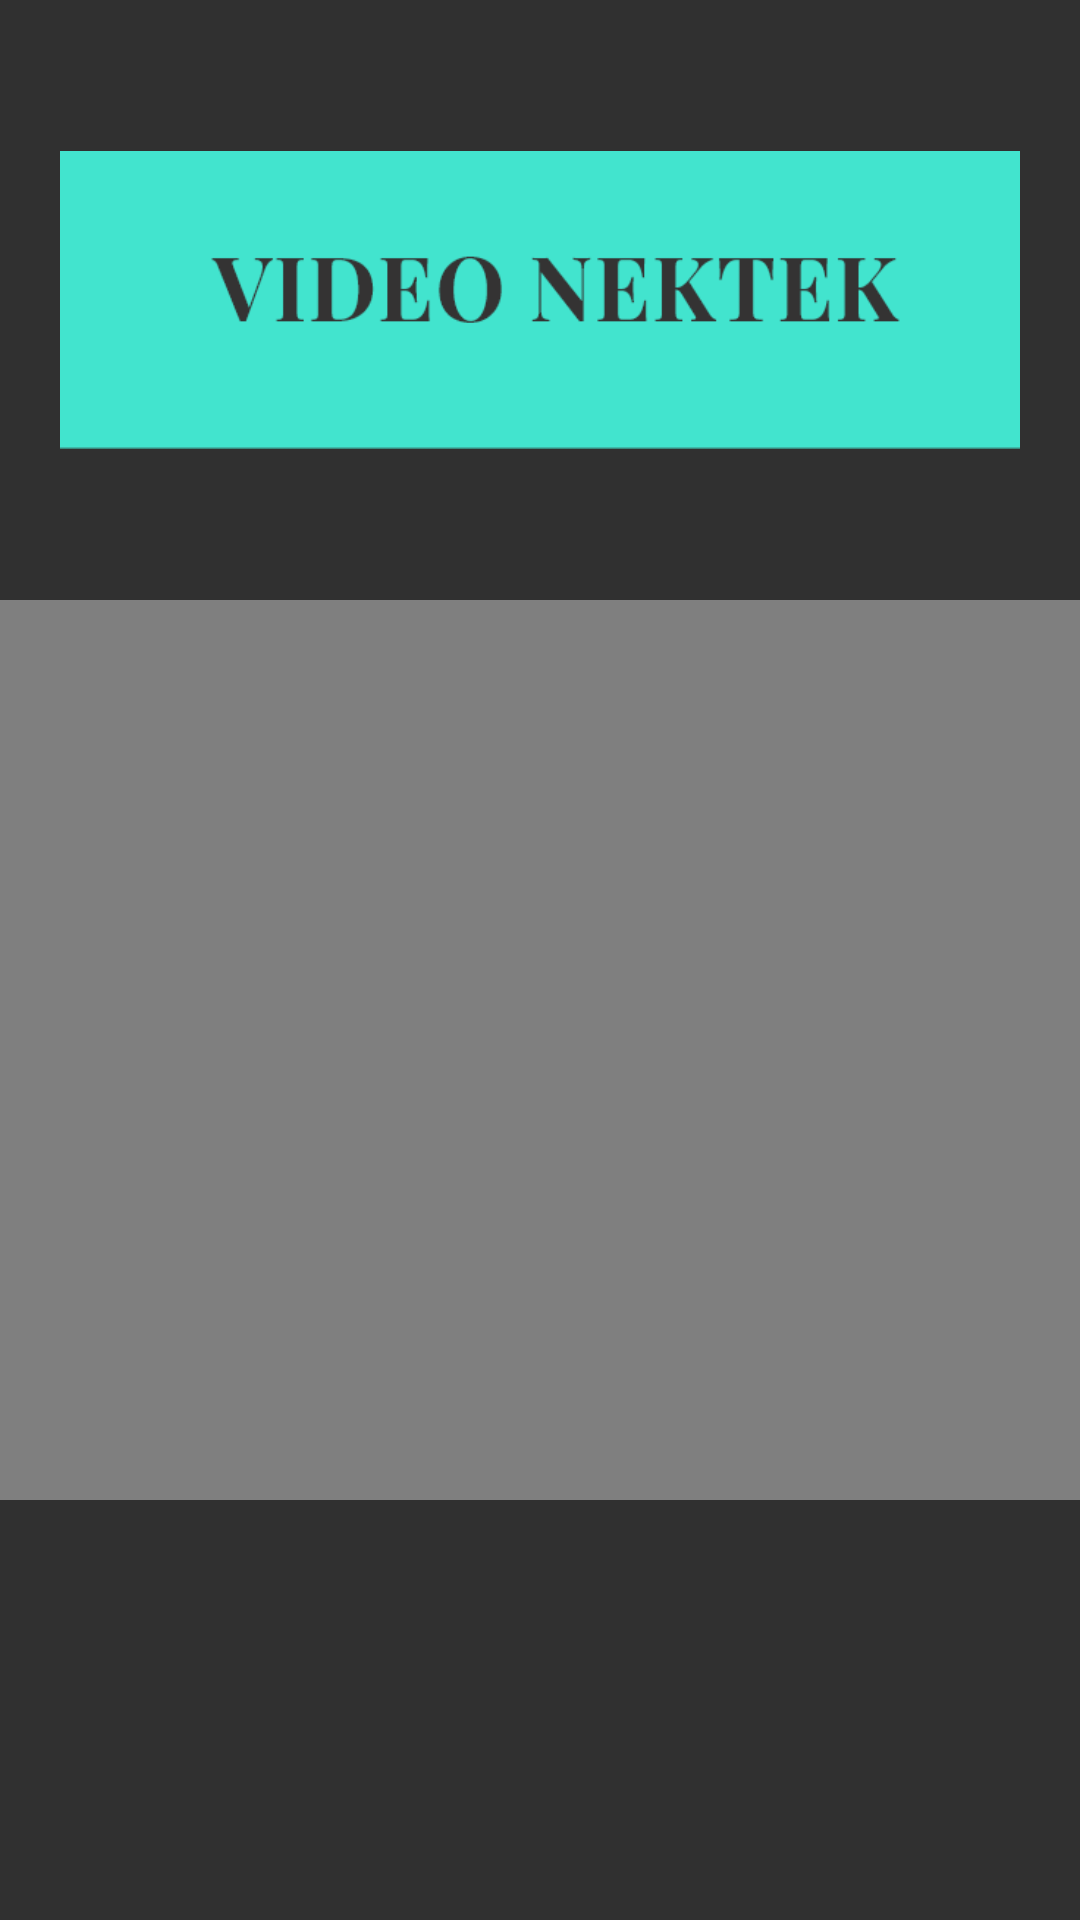

Android layout source for this screen:
<!-- AndroidManifest.xml: application theme Theme.AppCompat -->
<!-- res/layout/activity_video.xml -->
<?xml version="1.0" encoding="utf-8"?>
<ScrollView xmlns:android="http://schemas.android.com/apk/res/android"
    xmlns:tools="http://schemas.android.com/tools"
    android:layout_width="match_parent"
    android:layout_height="match_parent"
    tools:context=".FotoActivity">

    
    <LinearLayout
        android:layout_width="match_parent"
        android:layout_height="wrap_content"
        android:orientation="vertical">

        <ImageView
            android:layout_width="match_parent"
            android:layout_height="200dp"
            android:padding="20dp"
            android:src="@drawable/titlevideo">

        </ImageView>

        <VideoView
            android:id="@+id/video_view"
            android:layout_width="390dp"
            android:layout_height="300dp">

        </VideoView>



    </LinearLayout>

</ScrollView>
<!-- resources referenced by this layout -->
<resources>
  <!-- drawable titlevideo: png bitmap (drawable, 9781 bytes) -->
</resources>
